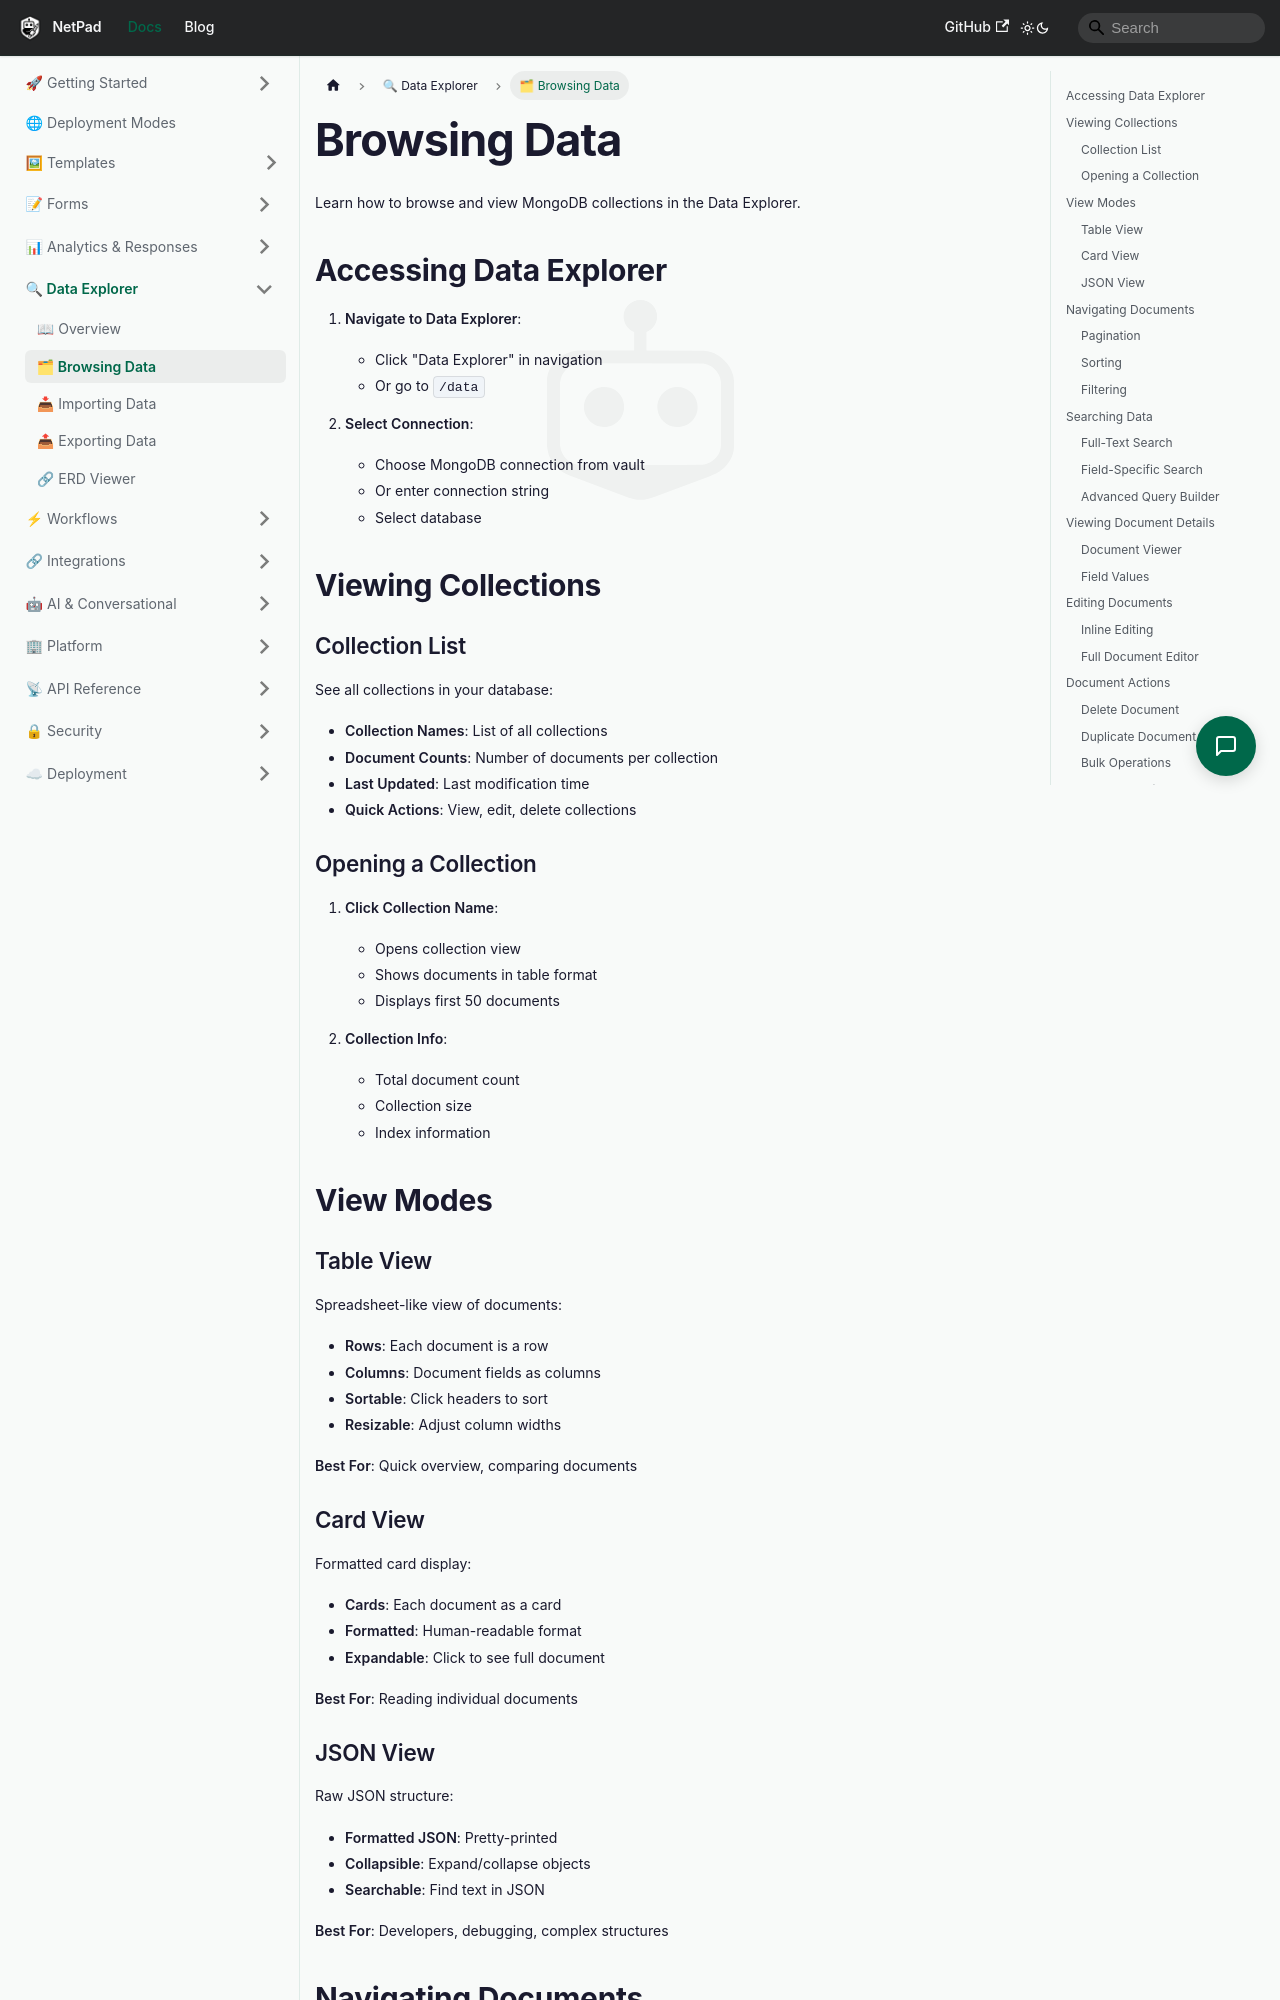

repository: mrlynn/netpad-docs · page: docs/data-explorer/browsing-data/index.html · generator: docusaurus

# Browsing Data

Learn how to browse and view MongoDB collections in the Data Explorer.

## Accessing Data Explorer

1. **Navigate to Data Explorer**:
   - Click "Data Explorer" in navigation
   - Or go to `/data`

2. **Select Connection**:
   - Choose MongoDB connection from vault
   - Or enter connection string
   - Select database

## Viewing Collections

### Collection List

See all collections in your database:
- **Collection Names**: List of all collections
- **Document Counts**: Number of documents per collection
- **Last Updated**: Last modification time
- **Quick Actions**: View, edit, delete collections

### Opening a Collection

1. **Click Collection Name**:
   - Opens collection view
   - Shows documents in table format
   - Displays first 50 documents

2. **Collection Info**:
   - Total document count
   - Collection size
   - Index information

## View Modes

### Table View

Spreadsheet-like view of documents:
- **Rows**: Each document is a row
- **Columns**: Document fields as columns
- **Sortable**: Click headers to sort
- **Resizable**: Adjust column widths

**Best For**: Quick overview, comparing documents

### Card View

Formatted card display:
- **Cards**: Each document as a card
- **Formatted**: Human-readable format
- **Expandable**: Click to see full document

**Best For**: Reading individual documents
